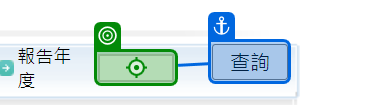
Workflow: Main

Step 1: type "[(Cint(DateTime.now.AddYears(-2).ToString("yyyy"))-1911).ToString]" into 'INPUT year'

Step 2: click on '查詢' (no picture)

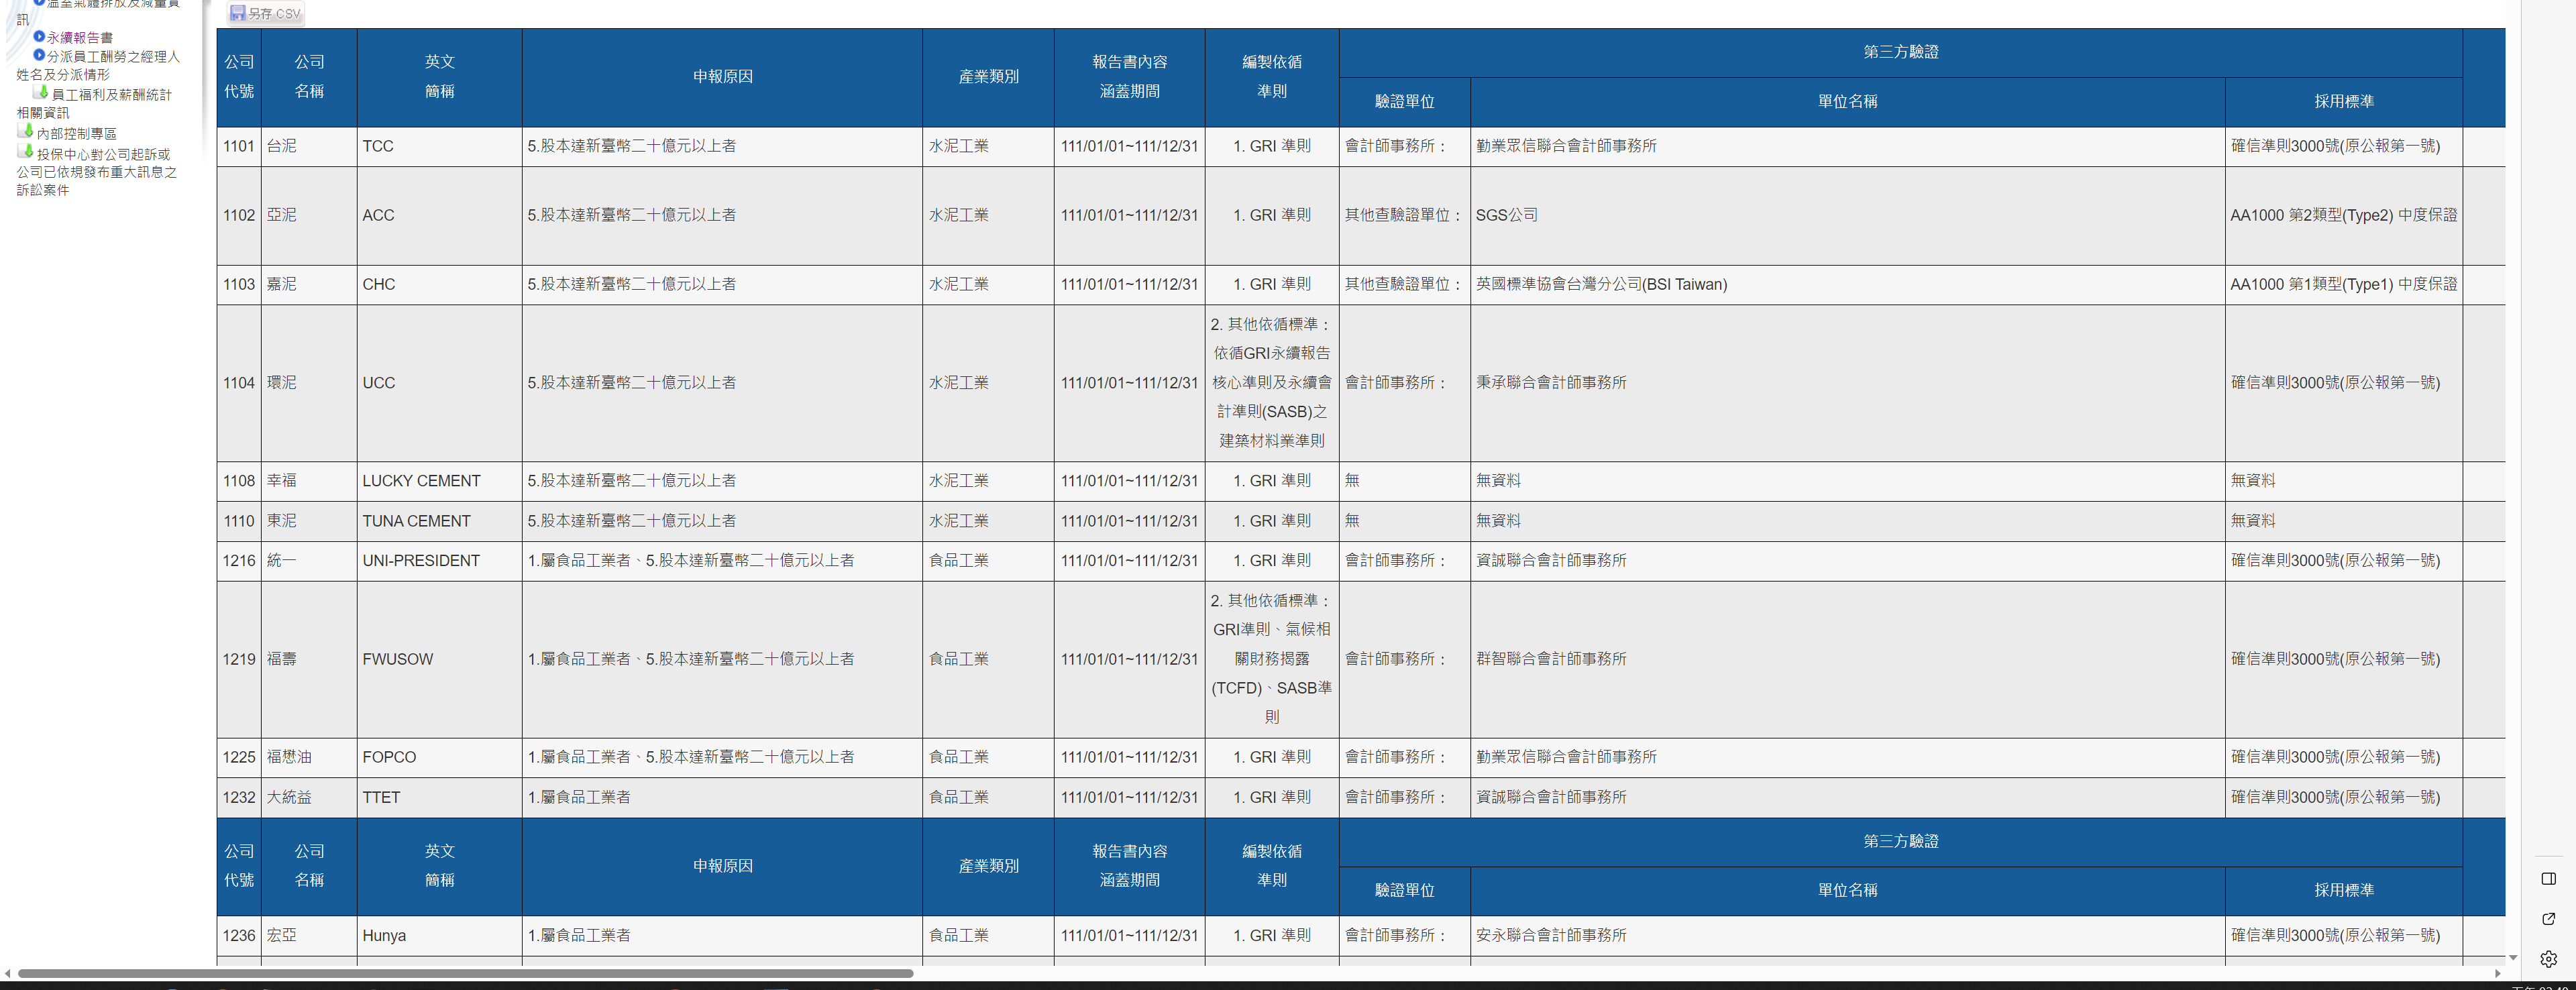
Step 3: get-text